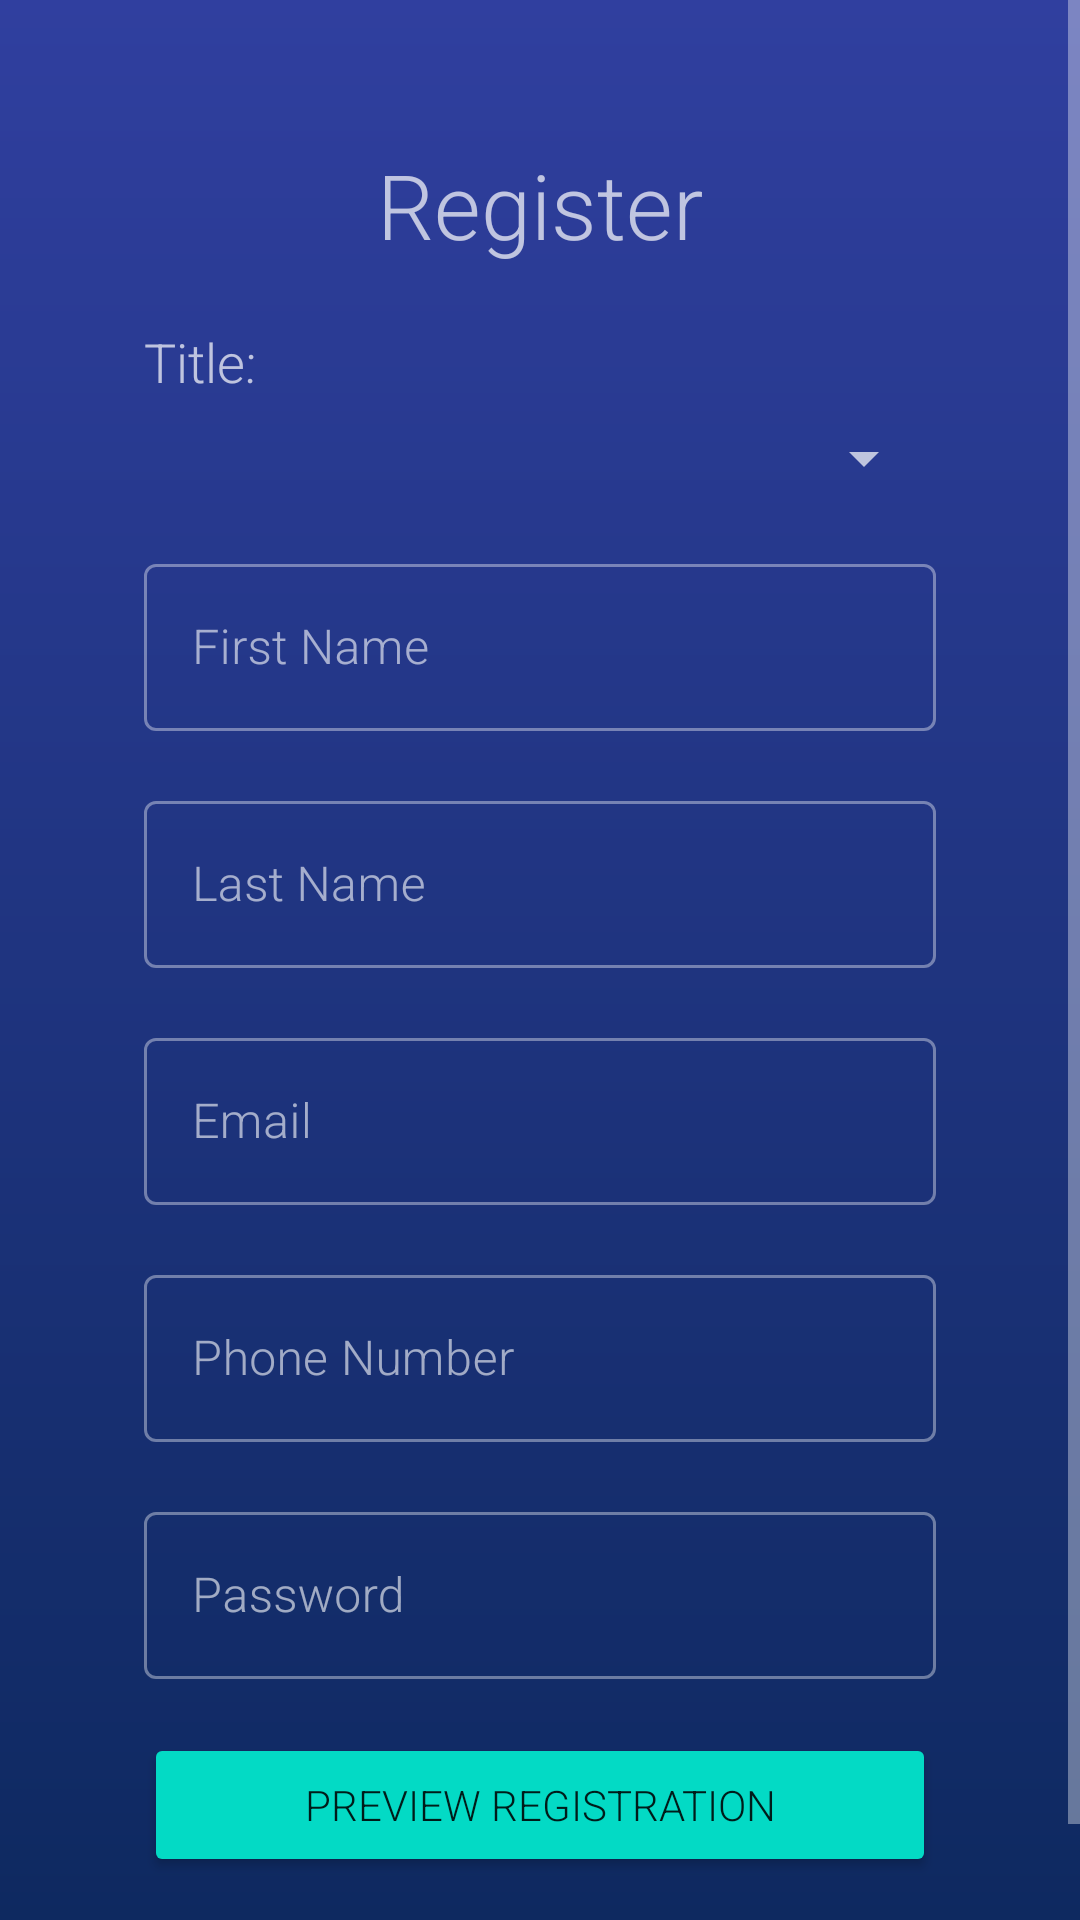

The Android layout XML behind this screen, and the referenced resources:
<!-- AndroidManifest.xml: application theme Theme.RegistrationTest -->
<!-- res/layout/activity_main.xml -->
<?xml version="1.0" encoding="utf-8"?>
<ScrollView xmlns:android="http://schemas.android.com/apk/res/android"
    xmlns:app="http://schemas.android.com/apk/res-auto"
    xmlns:tools="http://schemas.android.com/tools"
    android:layout_width="match_parent"
    android:layout_height="match_parent"
    android:background="@drawable/gradient_background"
    tools:context=".MainActivity">

    <LinearLayout
        android:layout_width="match_parent"
        android:layout_height="wrap_content"
        android:orientation="vertical"
        android:padding="48dp">


        <TextView
            android:layout_width="match_parent"
            android:layout_height="wrap_content"
            android:gravity="center"
            android:text="Register"
            android:textSize="30sp" />


        <TextView
            android:layout_width="match_parent"
            android:layout_height="wrap_content"
            android:layout_marginTop="20dp"
            android:text="Title:"
            android:textSize="18sp" />

        <Spinner
            android:id="@+id/title_spinner"
            android:layout_width="match_parent"
            android:layout_height="wrap_content"
            android:layout_marginTop="8dp"
            tools:listitem="@android:layout/simple_list_item_1" />


        <com.google.android.material.textfield.TextInputLayout
            style="@style/Widget.MaterialComponents.TextInputLayout.OutlinedBox"
            android:layout_width="match_parent"
            android:layout_height="wrap_content"
            android:layout_marginTop="18dp"
            android:hint="@string/hint_first_name">


            <com.google.android.material.textfield.TextInputEditText
                android:id="@+id/edit_text_first_name"
                android:layout_width="match_parent"
                android:layout_height="wrap_content"
                android:inputType="textCapWords"
                tools:text="First Name" />

        </com.google.android.material.textfield.TextInputLayout>


        <com.google.android.material.textfield.TextInputLayout
            style="@style/Widget.MaterialComponents.TextInputLayout.OutlinedBox"
            android:layout_width="match_parent"
            android:layout_height="wrap_content"
            android:layout_marginTop="18dp"
            android:hint="@string/hint_last_name">

            <com.google.android.material.textfield.TextInputEditText
                android:id="@+id/edit_text_last_name"
                android:layout_width="match_parent"
                android:layout_height="wrap_content"
                android:inputType="textCapWords"
                tools:text="Last Name" />

        </com.google.android.material.textfield.TextInputLayout>


        <com.google.android.material.textfield.TextInputLayout
            style="@style/Widget.MaterialComponents.TextInputLayout.OutlinedBox"
            android:layout_width="match_parent"
            android:layout_height="wrap_content"
            android:layout_marginTop="18dp"
            android:hint="@string/hint_email">

            <com.google.android.material.textfield.TextInputEditText
                android:id="@+id/edit_text_email"
                android:layout_width="match_parent"
                android:layout_height="wrap_content"
                tools:text="Email Address" />

        </com.google.android.material.textfield.TextInputLayout>

        <com.google.android.material.textfield.TextInputLayout
            style="@style/Widget.MaterialComponents.TextInputLayout.OutlinedBox"
            android:layout_width="match_parent"
            android:layout_height="wrap_content"
            android:layout_marginTop="18dp"
            android:hint="@string/hint_phone_number">

            <com.google.android.material.textfield.TextInputEditText
                android:id="@+id/edit_text_phone"
                android:layout_width="match_parent"
                android:layout_height="wrap_content"
                tools:text="Phone Number" />

        </com.google.android.material.textfield.TextInputLayout>

        <com.google.android.material.textfield.TextInputLayout
            style="@style/Widget.MaterialComponents.TextInputLayout.OutlinedBox"
            android:layout_width="match_parent"
            android:layout_height="wrap_content"
            android:layout_marginTop="18dp"
            android:hint="@string/hint_password">

            <com.google.android.material.textfield.TextInputEditText
                android:id="@+id/edit_text_password"
                android:layout_width="match_parent"
                android:layout_height="wrap_content"
                android:inputType="textPassword" />

        </com.google.android.material.textfield.TextInputLayout>


        <Button
            android:id="@+id/preview_button"
            style="@style/Widget.AppCompat.Button.Colored"
            android:layout_width="match_parent"
            android:layout_height="wrap_content"
            android:layout_marginTop="18dp"
            android:text="@string/button_preview" />

    </LinearLayout>


</ScrollView>
<!-- resources referenced by this layout -->
<resources>
  <!-- drawable gradient_background (drawable) -->
  <?xml version="1.0" encoding="utf-8"?>
  <shape xmlns:android="http://schemas.android.com/apk/res/android">
  
  
      <gradient
          android:startColor="#303F9F"
          android:endColor="#0E2960"
          android:angle="270"/>
  
  
  
  </shape>
  <string name="button_preview">Preview Registration</string>
  <string name="hint_email">Email</string>
  <string name="hint_first_name">First Name</string>
  <string name="hint_last_name">Last Name</string>
  <string name="hint_password">Password</string>
  <string name="hint_phone_number">Phone Number</string>
  <style name="Theme.RegistrationTest" parent="Theme.MaterialComponents.NoActionBar">
          
          <item name="colorPrimary">#42A5F5</item>
          <item name="colorPrimaryVariant">@color/purple_700</item>
          <item name="colorOnPrimary">@color/white</item>
          
          <item name="colorSecondary">@color/teal_200</item>
          <item name="colorSecondaryVariant">@color/teal_700</item>
          <item name="colorOnSecondary">@color/black</item>
          
          <item name="android:statusBarColor" tools:targetApi="l">?attr/colorPrimaryVariant</item>
          
          <item name="android:fontFamily">sans-serif-light</item>
      </style>
  <!-- not gathered from this repository: default colours our renderer supplied (Android Studio template values) -->
  <color name="purple_700">#FF3700B3</color>
  <color name="teal_200">#FF03DAC5</color>
  <color name="teal_700">#FF018786</color>
  <color name="black">#FF000000</color>
  <color name="white">#FFFFFFFF</color>
</resources>
